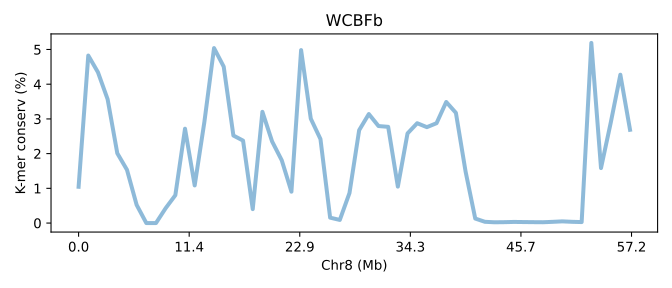

Values plotted in this chart, from the file beside it:
SeqID	Chr8 (Mb)	K-mer conserv (%)	Group	Group_chrom
MBFBb.chr8	0.0	1.045	0	0
MBFBb.chr8	0.0175	4.825	0	0
MBFBb.chr8	0.03499	4.344	0	0
MBFBb.chr8	0.05249	3.566	0	0
MBFBb.chr8	0.06999	2.01	0	0
MBFBb.chr8	0.08748	1.534	0	0
MBFBb.chr8	0.105	0.5223	0	0
MBFBb.chr8	0.1225	0.00035	0	0
MBFBb.chr8	0.14	0.0007233	0	0
MBFBb.chr8	0.1575	0.4288	0	0
MBFBb.chr8	0.175	0.8025	0	0
MBFBb.chr8	0.1925	2.718	0	0
MBFBb.chr8	0.21	1.084	0	0
MBFBb.chr8	0.2275	2.91	0	0
MBFBb.chr8	0.245	5.04	0	0
MBFBb.chr8	0.2624	4.505	0	0
MBFBb.chr8	0.2799	2.522	0	0
MBFBb.chr8	0.2974	2.375	0	0
MBFBb.chr8	0.3149	0.4016	0	0
MBFBb.chr8	0.3324	3.204	0	0
MBFBb.chr8	0.3499	2.351	0	0
MBFBb.chr8	0.3674	1.808	0	0
MBFBb.chr8	0.3849	0.9039	0	0
MBFBb.chr8	0.4024	4.982	0	0
MBFBb.chr8	0.4199	3.007	0	0
MBFBb.chr8	0.4374	2.42	0	0
MBFBb.chr8	0.4549	0.1557	0	0
MBFBb.chr8	0.4724	0.09011	0	0
MBFBb.chr8	0.4899	0.8647	0	0
MBFBb.chr8	0.5074	2.675	0	0
MBFBb.chr8	0.5249	3.14	0	0
MBFBb.chr8	0.5424	2.794	0	0
MBFBb.chr8	0.5599	2.772	0	0
MBFBb.chr8	0.5774	1.05	0	0
MBFBb.chr8	0.5949	2.582	0	0
MBFBb.chr8	0.6124	2.876	0	0
MBFBb.chr8	0.6299	2.763	0	0
MBFBb.chr8	0.6474	2.877	0	0
MBFBb.chr8	0.6649	3.488	0	0
MBFBb.chr8	0.6824	3.175	0	0
MBFBb.chr8	0.6999	1.486	0	0
MBFBb.chr8	0.7174	0.13	0	0
MBFBb.chr8	0.7349	0.03611	0	0
MBFBb.chr8	0.7524	0.02234	0	0
MBFBb.chr8	0.7698	0.02584	0	0
MBFBb.chr8	0.7873	0.03257	0	0
MBFBb.chr8	0.8048	0.02908	0	0
MBFBb.chr8	0.8223	0.02589	0	0
MBFBb.chr8	0.8398	0.0237	0	0
MBFBb.chr8	0.8573	0.03508	0	0
MBFBb.chr8	0.8748	0.04859	0	0
MBFBb.chr8	0.8923	0.03568	0	0
MBFBb.chr8	0.9098	0.02835	0	0
MBFBb.chr8	0.9273	5.189	0	0
MBFBb.chr8	0.9448	1.584	0	0
MBFBb.chr8	0.9623	2.883	0	0
MBFBb.chr8	0.9798	4.274	0	0
MBFBb.chr8	0.9973	2.687	0	0
